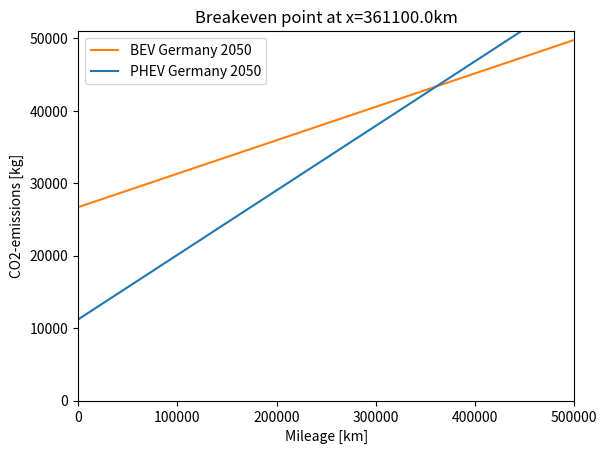

Source code (Python):
import matplotlib.pyplot as plt
import numpy as np

# 100 linearly spaced numbers
max_x_value = 500000
x = np.linspace(1,max_x_value,200000)

# considered cars
types = {'BEV','PHEV'}
seasons = {'summer','winter'}
energy_carrier_production = {'Germany 2050'}#'Germany 2022','Germany 2030','Germany 2050','Photovoltaik 2021','Wind Onshore 2021','Wind Offshore 2021'}

# mCO2_Vehicle in kg
mCO2_Vehicle = {
    'BEV': 19200,
    'PHEV': 10100,
}

# production CO2 emissions per kWh 
f_prod_bat = 109.27

# Capacity of batteries in kWh
W_bat = {
    'BEV': 64,
    'PHEV': 6.38,
}

# mCO2_Battery in kg
mCO2_Battery = {}
for type in types:
    mCO2_Battery[type] = f_prod_bat * W_bat[type]
    
# Relative CO2 emissions for energy carrier production in kg/kWh (electric energy)
emissions_energy_carrier_production = {
    'Germany 2022': 434 * 10**-3,
    'Germany 2030': 376 * 10**-3,
    'Germany 2050': 233 * 10**-3,
    'Photovoltaik 2021': 56.550 * 10**-3,
    'Wind Onshore 2021': 17.693 * 10**-3,
    'Wind Offshore 2021': 9.664 * 10**-3,
}

# vehicle electrical energy consumption in kWh / km
electric_consumption = {
    'BEV': 0.198 ,
    'PHEV': 0.11 
}

# vehicle fuel consumption in L / km
fuel_consumption = {
    'BEV': 0 / 100, 
    'PHEV': 2.1 / 100
}

# Relative CO2 emissions for fuel production in kg / L (PHEV only)
emissions_fuel_production = {
    'gasoline from petroleum':	544 * 10**-3,
    'e-fuel': 740 * 10**-3
}

# Tailpipe emissions in kg / L (PHEV only)
emissions_tailpipe = 2280 * 10**-3

# mCO2_Operation in kg/km
mCO2_Operation = {}
for type in types:
    mCO2_Operation[type] = {}  # Initialize the key with a value of 0
    for i in energy_carrier_production:
        mCO2_Operation[type][i] = electric_consumption[type] * emissions_energy_carrier_production[i]

        if type == 'PHEV':
            mCO2_Operation[type][i] += (fuel_consumption[type] * (emissions_fuel_production['e-fuel'] + emissions_tailpipe))


mCO2_Recycling = {
    'BEV': 500,
    'PHEV': 400,
}


# the function
mCO2_total = {}
for type in types:
    mCO2_total[type] = {}
    for i in energy_carrier_production:
        mCO2_total[type][i] = mCO2_Vehicle[type] + mCO2_Battery[type] + mCO2_Operation[type][i] * x + mCO2_Recycling[type]

print("mCO2_Vehicle:", mCO2_Vehicle)
print("mCO2_Battery:", mCO2_Battery)
print("mCO2_Operation:", mCO2_Operation)
print("mCO2_Recycling:", mCO2_Recycling)
# print("mCO2_total_BEV", mCO2_total['BEV'][x == 180000])
# print("mCO2_total_PHEV", mCO2_total['PHEV'][x == 180000])

# setting the axes at the centre
fig = plt.figure()
ax = fig.add_subplot(1, 1, 1)
ax.set_xlabel('Mileage [km]')
ax.set_ylabel('CO2-emissions [kg]')
ax.xaxis.set_ticks_position('bottom')
ax.yaxis.set_ticks_position('left')

# Additional adjustments to the y-axis
# max_y = np.max(np.maximum(list(mCO2_total['BEV'].values()), list(mCO2_total['PHEV'].values())))
max_y = 50000
ax.set_ylim(0, max_y + 1000)  # Set the y-axis limits

# Additional adjustments to the x-axis
ax.spines['bottom'].set_bounds(0, max_x_value)  # Set the x-axis bounds
ax.set_xlim(0, max_x_value)  # Set the x-axis limits

# plot the functions
for i in energy_carrier_production:
    plt.plot(x,mCO2_total['BEV'][i], color = 'tab:orange', label='BEV '+i)
    plt.plot(x,mCO2_total['PHEV'][i], color = 'tab:blue', label='PHEV '+i)


# Find the intersection point
intersection = np.where(np.isclose(mCO2_total['BEV'][i], mCO2_total['PHEV'][i]))[0]
print(intersection)
if len(intersection) > 0:
    intersection_point = (x[intersection[0]], mCO2_total['BEV'][i][intersection[0]])
    intersection_text = f"Breakeven point at x={round(intersection_point[0],-2)}km"
else:
    print("No intersection point found.")

# Plot the intersection point
plt.title(intersection_text)

plt.legend(loc='upper left')

# show the plot
plt.show()